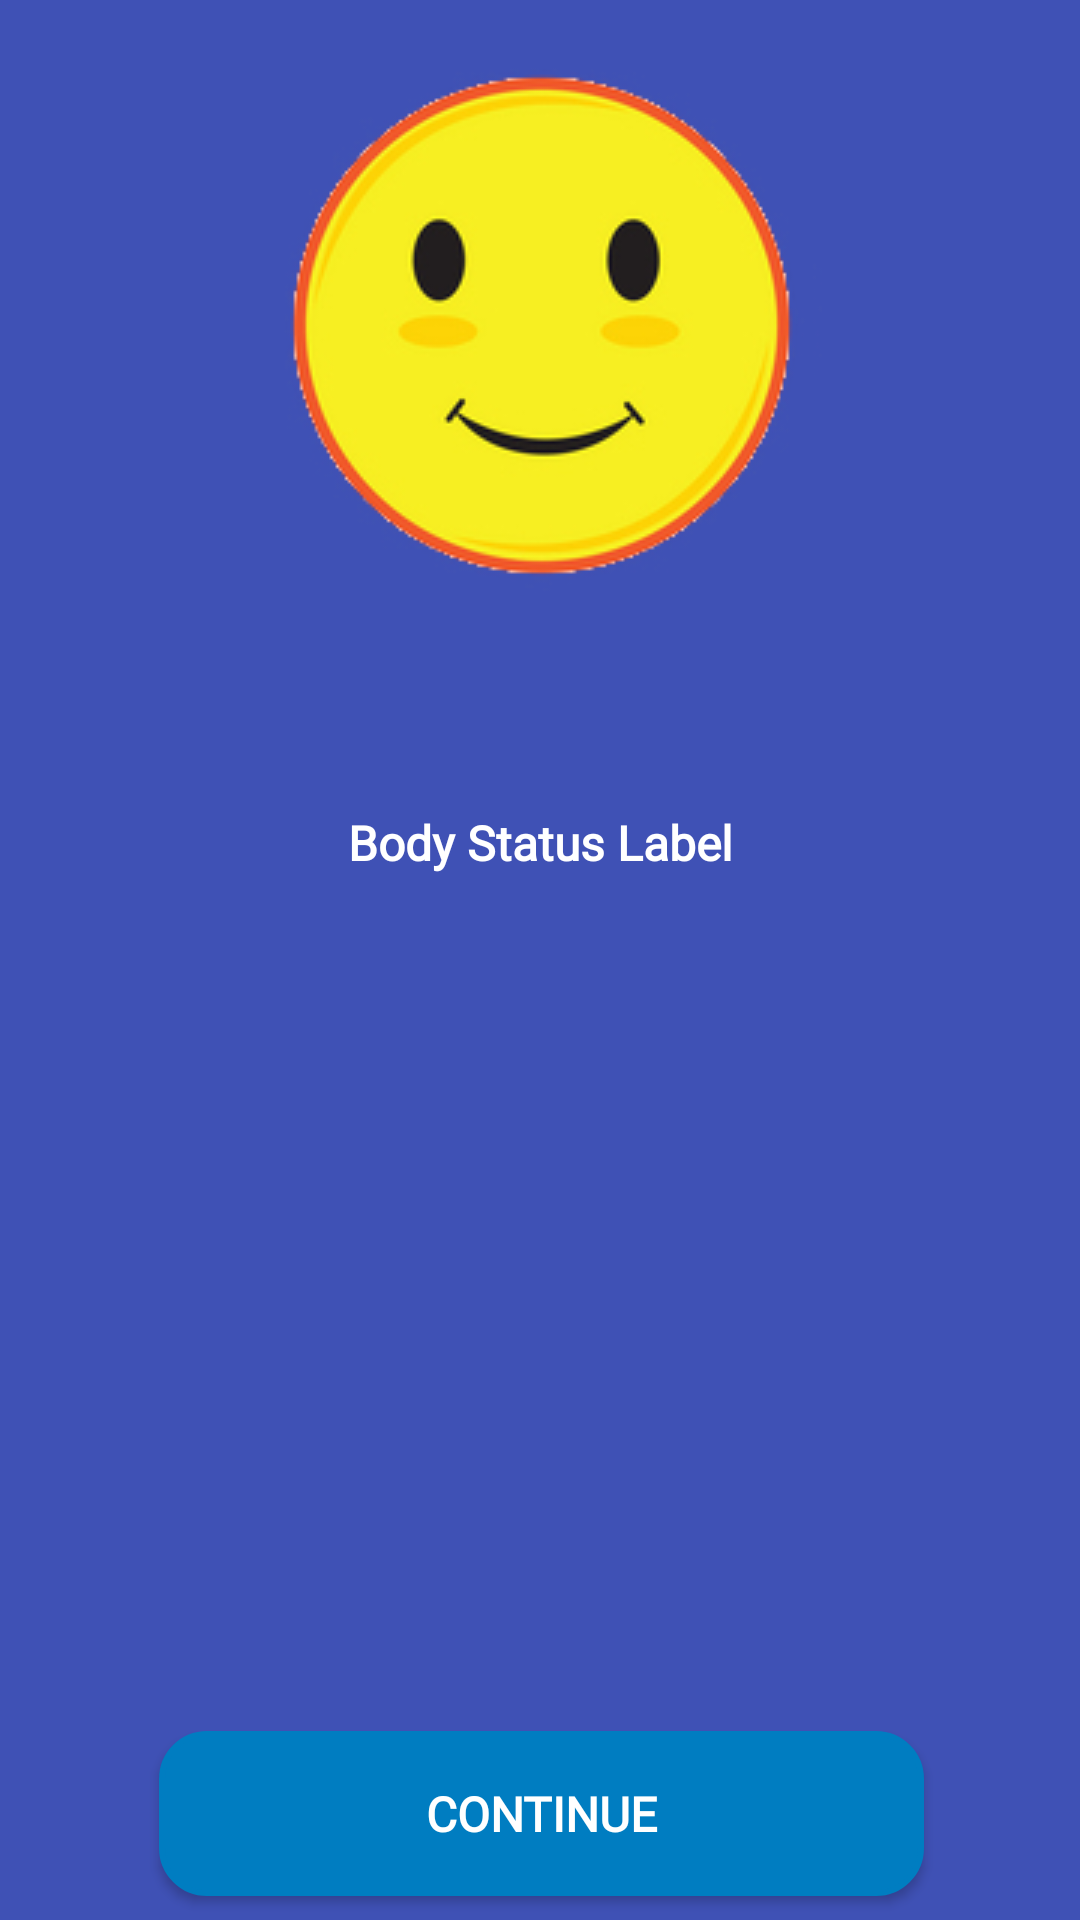

Here is an Android app screen rendered from its layout file. Give the layout XML and the strings, colors and styles it references.
<!-- AndroidManifest.xml: application theme SuperDarkTheme -->
<!-- res/layout/end_game_activity.xml -->
<?xml version="1.0" encoding="utf-8"?>
<android.support.constraint.ConstraintLayout
    xmlns:android="http://schemas.android.com/apk/res/android"
    xmlns:app="http://schemas.android.com/apk/res-auto"
    xmlns:tools="http://schemas.android.com/tools"
    android:layout_width="match_parent"
    android:layout_height="match_parent"
    tools:context="io.inabsentia.superhangman.activity.PostGameActivity">

    <Button
        android:id="@+id/btn_continue"
        android:layout_width="255dp"
        android:layout_height="55dp"
        android:layout_marginBottom="8dp"
        android:background="@drawable/round_btn"
        android:fontFamily="@font/coiny"
        android:text="@string/btn_continue_label"
        android:textSize="16sp"
        android:textStyle="bold"
        app:layout_constraintBottom_toBottomOf="parent"
        app:layout_constraintHorizontal_bias="0.504"
        app:layout_constraintLeft_toLeftOf="parent"
        app:layout_constraintRight_toRightOf="parent"/>

    <ImageView
        android:id="@+id/smiley_image"
        android:layout_width="wrap_content"
        android:layout_height="wrap_content"
        android:layout_marginTop="10dp"
        android:contentDescription="@string/happy_smile_image_desc"
        app:layout_constraintHorizontal_bias="0.502"
        app:layout_constraintLeft_toLeftOf="parent"
        app:layout_constraintRight_toRightOf="parent"
        app:layout_constraintTop_toTopOf="parent"
        app:srcCompat="@drawable/happy_smiley"/>

    <TextView
        android:id="@+id/status_body"
        android:layout_width="310dp"
        android:layout_height="220dp"
        android:fontFamily="@font/roboto"
        android:text="@string/finish_body_status_label_tmp"
        android:textAlignment="center"
        android:textColor="@color/textColor"
        android:textSize="16sp"
        android:textStyle="bold"
        app:layout_constraintBottom_toTopOf="@+id/btn_continue"
        app:layout_constraintLeft_toLeftOf="parent"
        app:layout_constraintRight_toRightOf="parent"
        app:layout_constraintTop_toBottomOf="@+id/smiley_image"
        app:layout_constraintVertical_bias="0.428"/>

</android.support.constraint.ConstraintLayout>
<!-- resources referenced by this layout -->
<resources>
  <color name="textColor">#ffffff</color>
  <!-- drawable happy_smiley: png bitmap (drawable, 26361 bytes) -->
  <!-- drawable round_btn (drawable) -->
  <?xml version="1.0" encoding="utf-8"?>
  <selector xmlns:android="http://schemas.android.com/apk/res/android">
      <item>
          <shape android:shape="rectangle">
              <solid android:color="@color/primaryColor"/>
              <stroke android:color="@color/primaryColor" android:width="2dp" />
              
              <corners android:radius="15dp" />
          </shape>
      </item>
  </selector>
  <string name="btn_continue_label">Continue</string>
  <string name="finish_body_status_label_tmp">Body Status Label</string>
  <string name="happy_smile_image_desc">Smile</string>
  <style name="SuperDarkTheme" parent="Theme.AppCompat">
          <item name="android:navigationBarColor">@color/primaryColor</item>
          <item name="android:statusBarColor">@color/primaryColor</item>
          <item name="android:colorBackground">@color/colorPrimary</item>
          <item name="colorPrimary">@color/colorPrimary</item>
      </style>
  <color name="primaryColor">#007dc1</color>
  <color name="colorPrimary">#3f51b5</color>
</resources>
